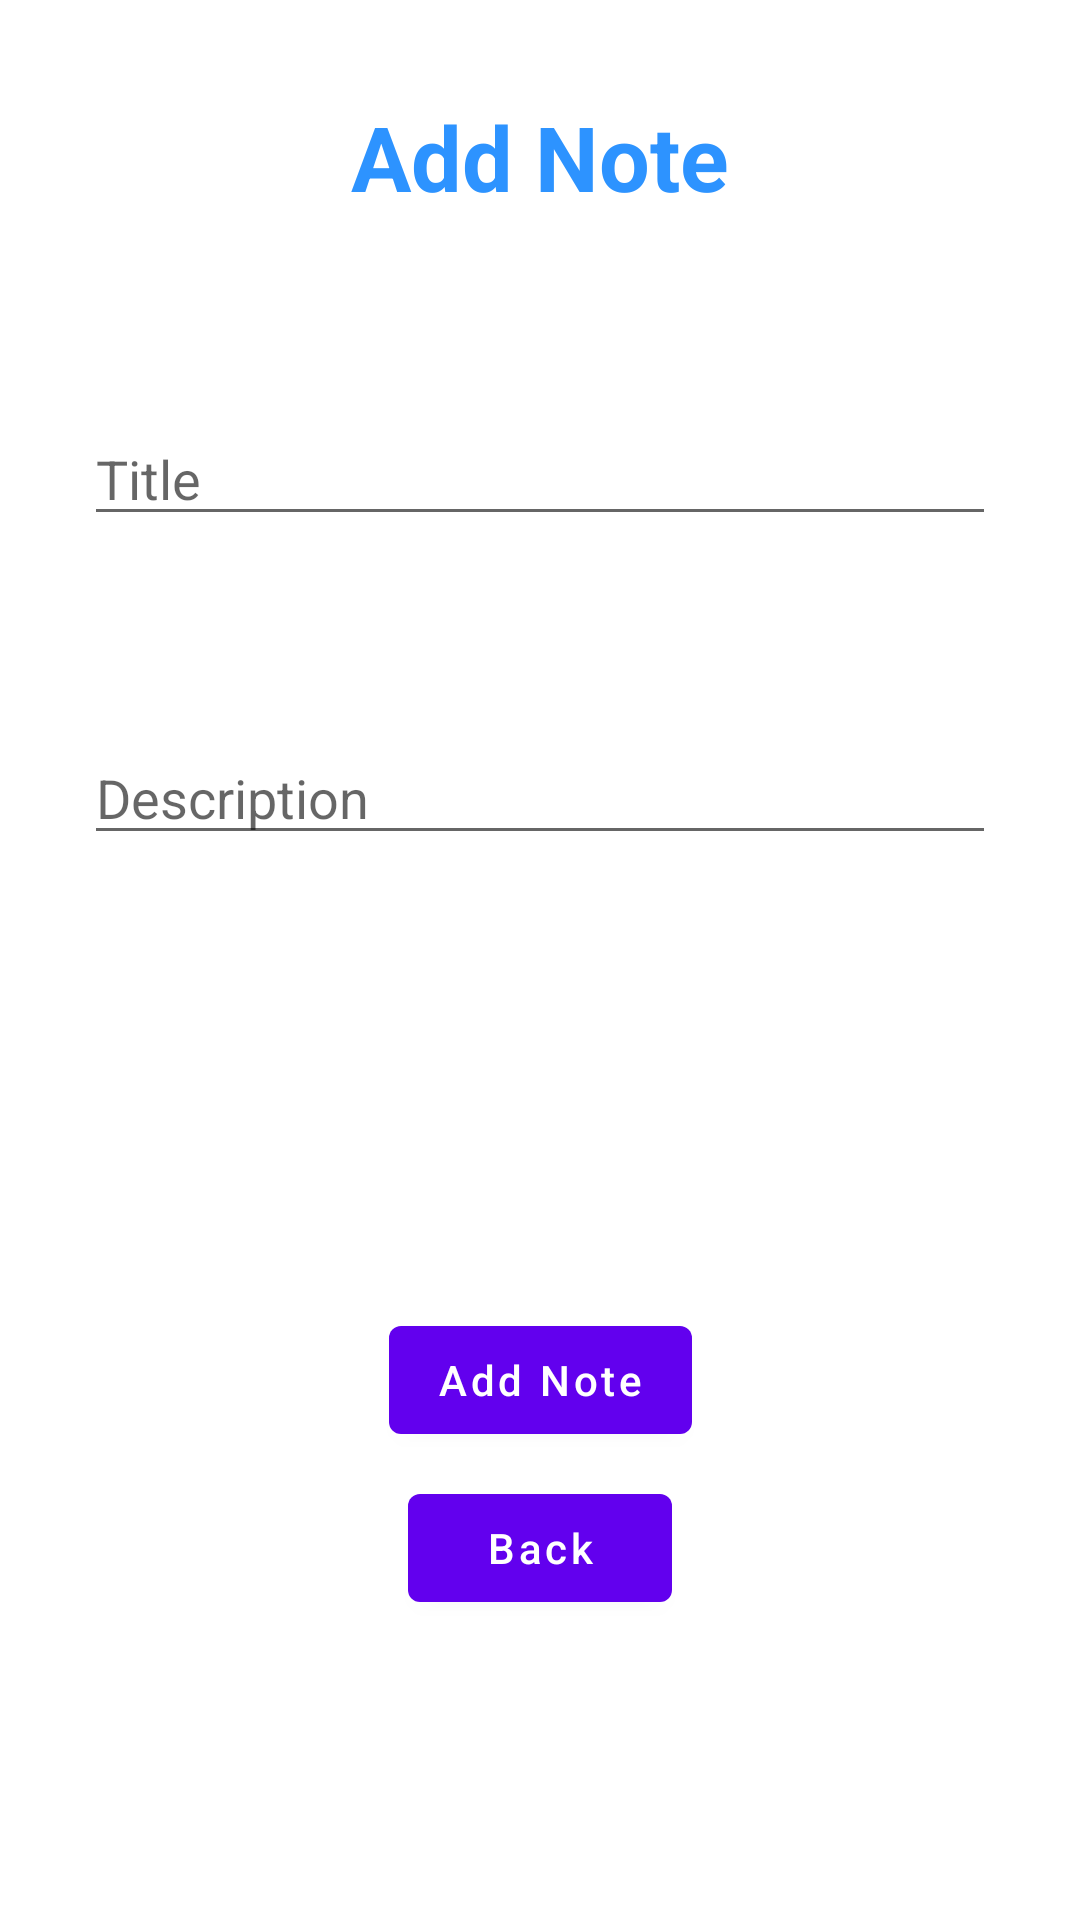

Here is an Android app screen rendered from its layout file. Give the layout XML and the strings, colors and styles it references.
<!-- AndroidManifest.xml: application theme Theme.NotesRoom -->
<!-- res/layout/fragment_add_note.xml -->
<?xml version="1.0" encoding="utf-8"?>
<androidx.constraintlayout.widget.ConstraintLayout xmlns:android="http://schemas.android.com/apk/res/android"
    xmlns:tools="http://schemas.android.com/tools"
    android:layout_width="match_parent"
    android:layout_height="match_parent"
    xmlns:app="http://schemas.android.com/apk/res-auto"
    tools:context=".view.screens.addnote.AddNoteFragment">


    <TextView
        android:id="@+id/textView2"
        android:layout_width="wrap_content"
        android:layout_height="wrap_content"
        android:text="Add Note"
        android:layout_marginTop="32dp"
        android:textColor="@color/blue"
        android:textSize="30sp"
        android:textStyle="bold"
        app:layout_constraintEnd_toEndOf="parent"
        app:layout_constraintStart_toStartOf="parent"
        app:layout_constraintTop_toTopOf="parent"/>

    <EditText
        android:id="@+id/et_add_title"
        android:layout_width="match_parent"
        android:layout_height="wrap_content"
        android:layout_marginStart="28dp"
        android:layout_marginTop="65dp"
        android:layout_marginEnd="28dp"
        app:layout_constraintEnd_toEndOf="parent"
        app:layout_constraintStart_toStartOf="parent"
        app:layout_constraintTop_toBottomOf="@id/textView2"
        android:hint="Title"/>

    <EditText
        android:id="@+id/et_add_desc"
        android:layout_width="match_parent"
        android:layout_height="wrap_content"
        android:layout_marginStart="28dp"
        android:layout_marginTop="65dp"
        android:layout_marginEnd="28dp"
        app:layout_constraintEnd_toEndOf="parent"
        app:layout_constraintStart_toStartOf="parent"
        app:layout_constraintTop_toBottomOf="@id/et_add_title"
        android:hint="Description"/>

    <com.google.android.material.button.MaterialButton
        android:id="@+id/btn_add_note"
        android:layout_width="wrap_content"
        android:layout_height="wrap_content"
        android:layout_marginBottom="8dp"
        android:text="Add Note"
        android:textAllCaps="false"
        app:layout_constraintBottom_toTopOf="@+id/btn_back"
        app:layout_constraintEnd_toEndOf="parent"
        app:layout_constraintStart_toStartOf="parent" />

    <com.google.android.material.button.MaterialButton
        android:id="@+id/btn_back"
        android:layout_width="wrap_content"
        android:layout_height="wrap_content"
        android:layout_marginBottom="100dp"
        android:text="Back"
        android:textAllCaps="false"
        app:layout_constraintBottom_toBottomOf="parent"
        app:layout_constraintEnd_toEndOf="parent"
        app:layout_constraintStart_toStartOf="parent" />



</androidx.constraintlayout.widget.ConstraintLayout>
<!-- resources referenced by this layout -->
<resources>
  <color name="blue">#2D93FF</color>
  <style name="Theme.NotesRoom" parent="Theme.MaterialComponents.DayNight.NoActionBar">
          
          <item name="colorPrimary">@color/purple_500</item>
          <item name="colorPrimaryVariant">@color/purple_700</item>
          <item name="colorOnPrimary">@color/white</item>
          
          <item name="colorSecondary">@color/teal_200</item>
          <item name="colorSecondaryVariant">@color/teal_700</item>
          <item name="colorOnSecondary">@color/black</item>
          
          <item name="android:statusBarColor" tools:targetApi="l">?attr/colorPrimaryVariant</item>
          
      </style>
  <color name="purple_500">#FF6200EE</color>
  <color name="purple_700">#FF3700B3</color>
  <color name="white">#FFFFFFFF</color>
  <color name="teal_200">#FF03DAC5</color>
  <color name="teal_700">#FF018786</color>
  <color name="black">#FF000000</color>
</resources>
